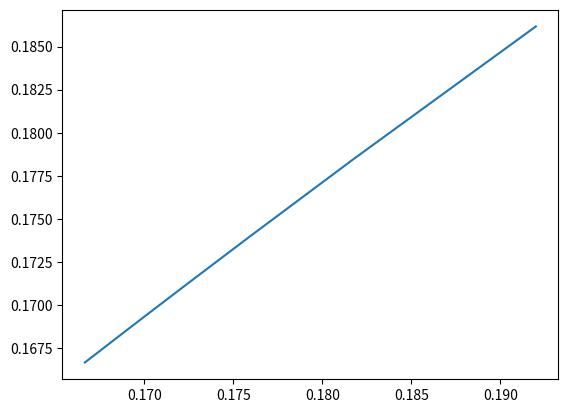

This chart was generated by the following Python code:
import matplotlib.pyplot as plt
import numpy as np

functionDicars_y=[]
functionDicars_i=[]
b = 1.2
i= 0.8
for items in range(1,50):
    y = b*i*(1-i)
    i = b*y*(1-y)

    functionDicars_y.append(y)
    functionDicars_i.append(i)

print(functionDicars_y)
print(functionDicars_i)
plt.plot(functionDicars_y,functionDicars_i)
plt.show()